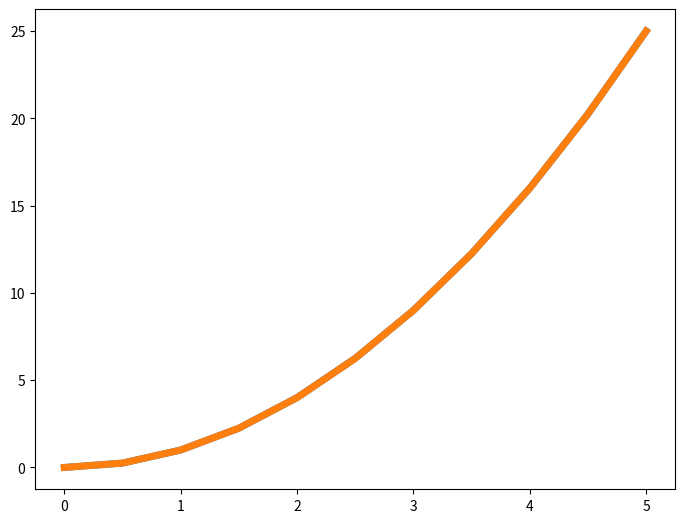

The matplotlib source for this figure: (Note: this script raises an exception after producing the figure.)
import matplotlib.pyplot as plt
import numpy as np

x = np.linspace(0, 5, 11)
y = x ** 2

fig = plt.figure()
ax = fig.add_axes([0, 0, 1, 1])

ax.plot(x, y, color='orange')  # put color
ax.plot(x, y, color='#FF8CC0')  # RGB HEX format
ax.plot(x, y, color='black', alpha=0.2)  # set transparency

ax.plot(x, y, linewidth=5)  # line width cof (current * 5)
ax.plot(x, y, lw=5)

ax.plot(x, y,
        linestyle='steps')  # styles support: '-', '--', '-.', ':', 'None', ' ', '', 'solid', 'dashed', 'dashdot', 'dotted'
ax.plot(x, y, ls='steps')

ax.plot(x, y, marker='o')  # set dot on each value (divide line on short lines)
ax.plot(x, y, marker='*', markersize=10)  # change size of marker
ax.plot(x, y, marker='*', markersize=10, markerfacecolor='yellow')
ax.plot(x, y, marker='*', markerfacecolor='yellow', markeredgewidth=4, markeredgecolor='red')  # set border

ax.set_xlim([0, 1])  # X limit, it's like zoom
ax.set_ylim([0, 2])  # Y limit

# Plot types
plt.scatter(x, y)

from random import sample

data = sample(range(1, 1000), 100)
plt.hist(data)

# rectangular box plot
data = [np.random.normal(0, std, 100) for std in range(1, 4)]
plt.boxplot(data, vert=True, patch_artist=True)


plt.style.use('ggplot') # Use custom style from plt library


plt.show()
